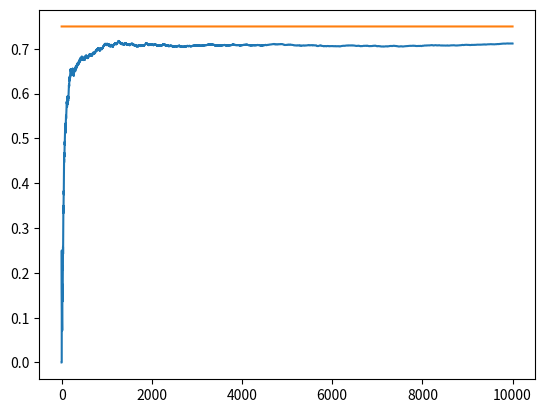

Source code (Python):
import matplotlib.pyplot as plt
import numpy as np


NUM_TRIALS = 10000
EPS = 0.1
BANDIT_PROBABILITIES = [0.2, 0.5, 0.75]


class Bandit:
  def __init__(self, p):
    # p: the win rate
    self.p = p
    self.p_estimate = 0.
    self.N = 0. # num samples collected so far

  def pull(self):
    # draw a 1 with probability p
    return np.random.random() < self.p

  def update(self, x):
    self.N += 1.
    self.p_estimate = ((self.N - 1)*self.p_estimate + x) / self.N


def experiment():
  bandits = [Bandit(p) for p in BANDIT_PROBABILITIES]

  rewards = np.zeros(NUM_TRIALS)
  num_times_explored = 0
  num_times_exploited = 0
  num_optimal = 0
  optimal_j = np.argmax([b.p for b in bandits])
  print("optimal j:", optimal_j)

  for i in range(NUM_TRIALS):

    # use epsilon-greedy to select the next bandit
    if np.random.random() < EPS:
      num_times_explored += 1
      j = np.random.randint(len(bandits))
    else:
      num_times_exploited += 1
      j = np.argmax([b.p_estimate for b in bandits])

    if j == optimal_j:
      num_optimal += 1

    # pull the arm for the bandit with the largest sample
    x = bandits[j].pull()

    # update rewards log
    rewards[i] = x

    # update the distribution for the bandit whose arm we just pulled
    bandits[j].update(x)

    

  # print mean estimates for each bandit
  for b in bandits:
    print("mean estimate:", b.p_estimate)

  # print total reward
  print("total reward earned:", rewards.sum())
  print("overall win rate:", rewards.sum() / NUM_TRIALS)
  print("num_times_explored:", num_times_explored)
  print("num_times_exploited:", num_times_exploited)
  print("num times selected optimal bandit:", num_optimal)

  # plot the results
  cumulative_rewards = np.cumsum(rewards)
  win_rates = cumulative_rewards / (np.arange(NUM_TRIALS) + 1)
  plt.plot(win_rates)
  plt.plot(np.ones(NUM_TRIALS)*np.max(BANDIT_PROBABILITIES))
  plt.show()

if __name__ == "__main__":
  experiment()
